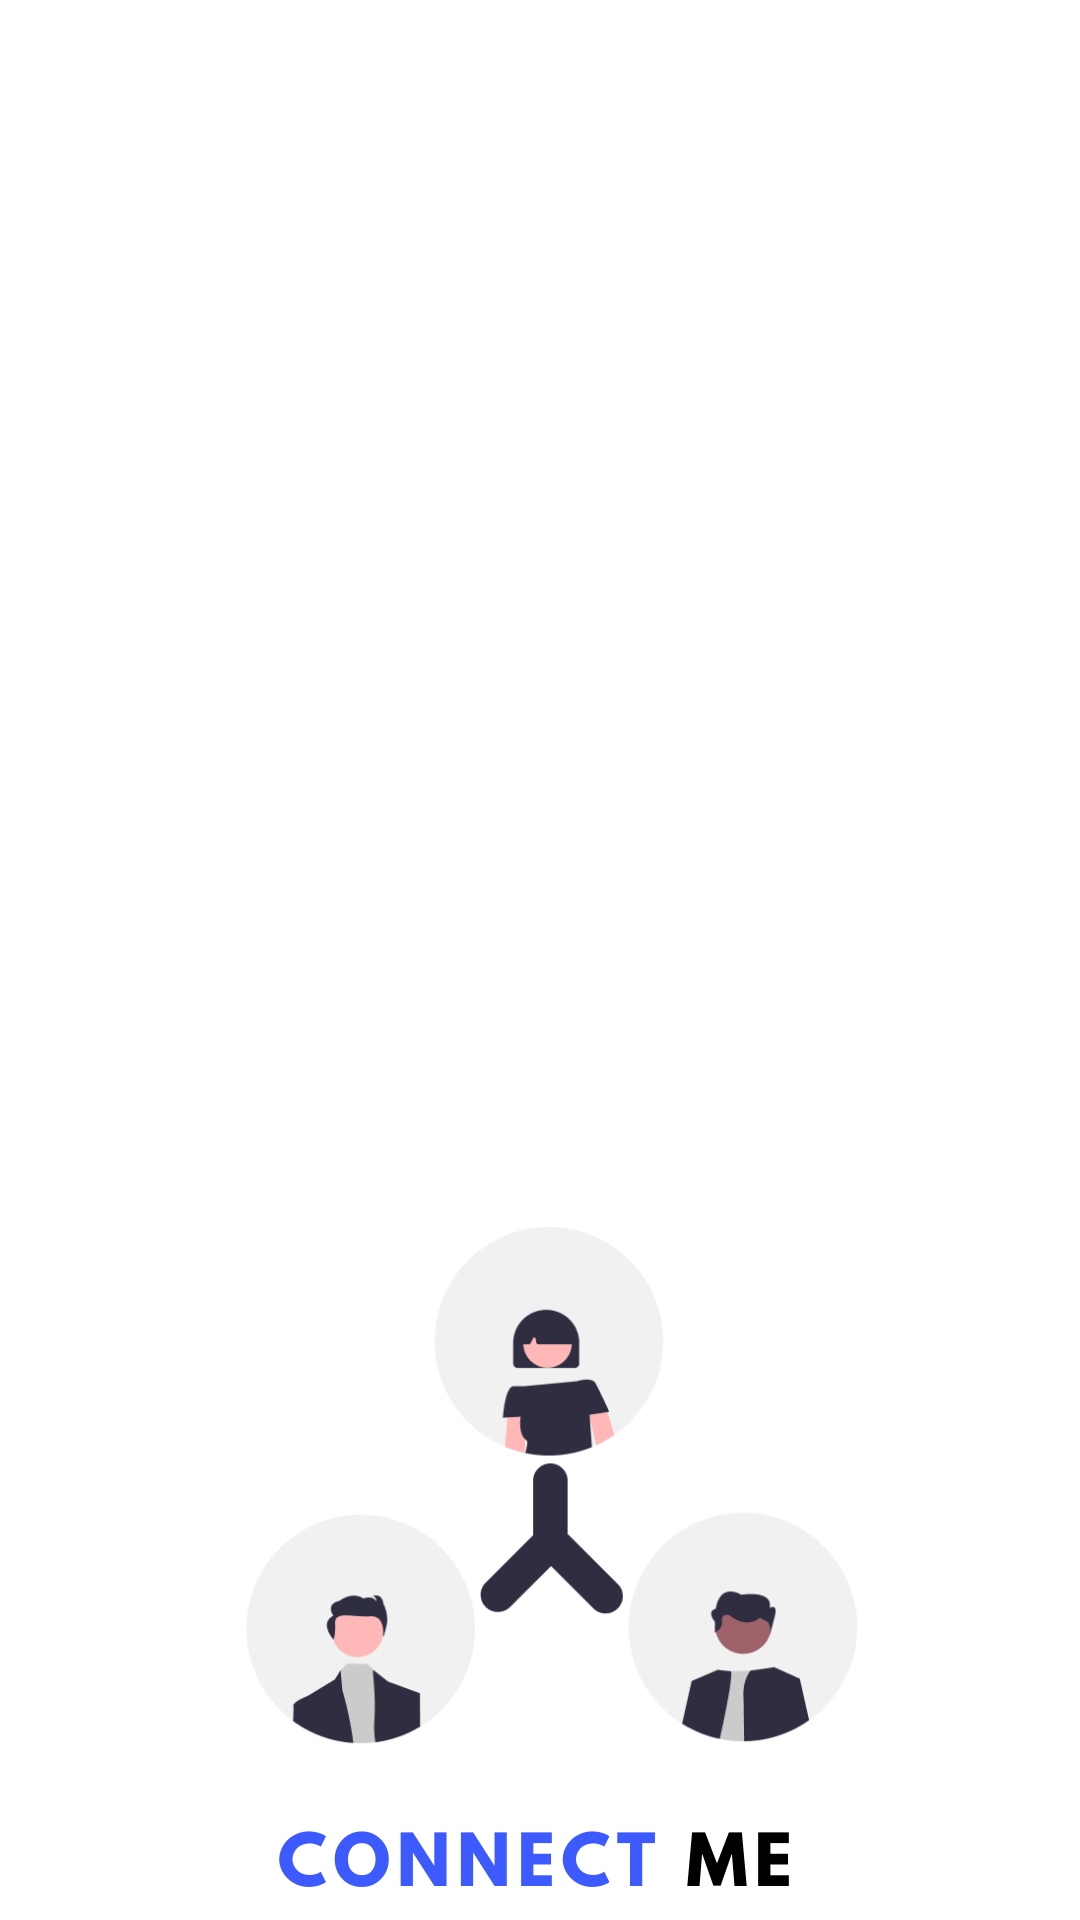

Android layout source for this screen:
<!-- AndroidManifest.xml: activity theme Theme.ChatApplication.NoActionBar -->
<!-- res/layout/activity_splash.xml -->
<?xml version="1.0" encoding="utf-8"?>
<androidx.constraintlayout.widget.ConstraintLayout xmlns:android="http://schemas.android.com/apk/res/android"
    xmlns:app="http://schemas.android.com/apk/res-auto"
    xmlns:tools="http://schemas.android.com/tools"
    android:layout_width="match_parent"
    android:layout_height="match_parent"
    tools:context="com.example.ConnectMe.splash.SplashActivity">

    <ImageView
        android:id="@+id/logo"
        android:layout_width="400dp"
        android:layout_height="200dp"
        android:src="@drawable/logo"
        app:layout_constraintBottom_toBottomOf="parent"
        app:layout_constraintEnd_toEndOf="parent"
        app:layout_constraintHorizontal_bias="0.497"
        app:layout_constraintStart_toStartOf="parent"
        app:layout_constraintTop_toTopOf="parent"
        app:layout_constraintVertical_bias="0.928"></ImageView>

    <ImageView
        android:id="@+id/connectmetext"
        android:layout_width="200dp"
        android:layout_height="50dp"
        android:src="@drawable/connectme"
        app:layout_constraintBottom_toBottomOf="parent"
        app:layout_constraintEnd_toEndOf="parent"
        app:layout_constraintHorizontal_bias="0.497"
        app:layout_constraintStart_toStartOf="parent"
        app:layout_constraintTop_toBottomOf="@+id/logo"
        app:layout_constraintVertical_bias="1.0"></ImageView>

    <com.airbnb.lottie.LottieAnimationView
        android:id="@+id/splashanimation"
        android:layout_width="wrap_content"
        android:layout_height="match_parent"
        android:layout_marginTop="4dp"
        android:alpha="0"
        app:layout_constraintEnd_toEndOf="parent"
        app:layout_constraintHorizontal_bias="0.498"
        app:layout_constraintStart_toStartOf="parent"
        app:layout_constraintTop_toTopOf="parent"
        app:lottie_autoPlay="true"
        app:lottie_rawRes="@raw/splash"></com.airbnb.lottie.LottieAnimationView>
</androidx.constraintlayout.widget.ConstraintLayout>
<!-- resources referenced by this layout -->
<resources>
  <!-- drawable connectme: png bitmap (drawable-v24, 9941 bytes) -->
  <!-- drawable logo: png bitmap (drawable-v24, 20607 bytes) -->
  <style name="Theme.ChatApplication.NoActionBar">
          <item name="windowActionBar">false</item>
          <item name="windowNoTitle">true</item>
      </style>
</resources>
